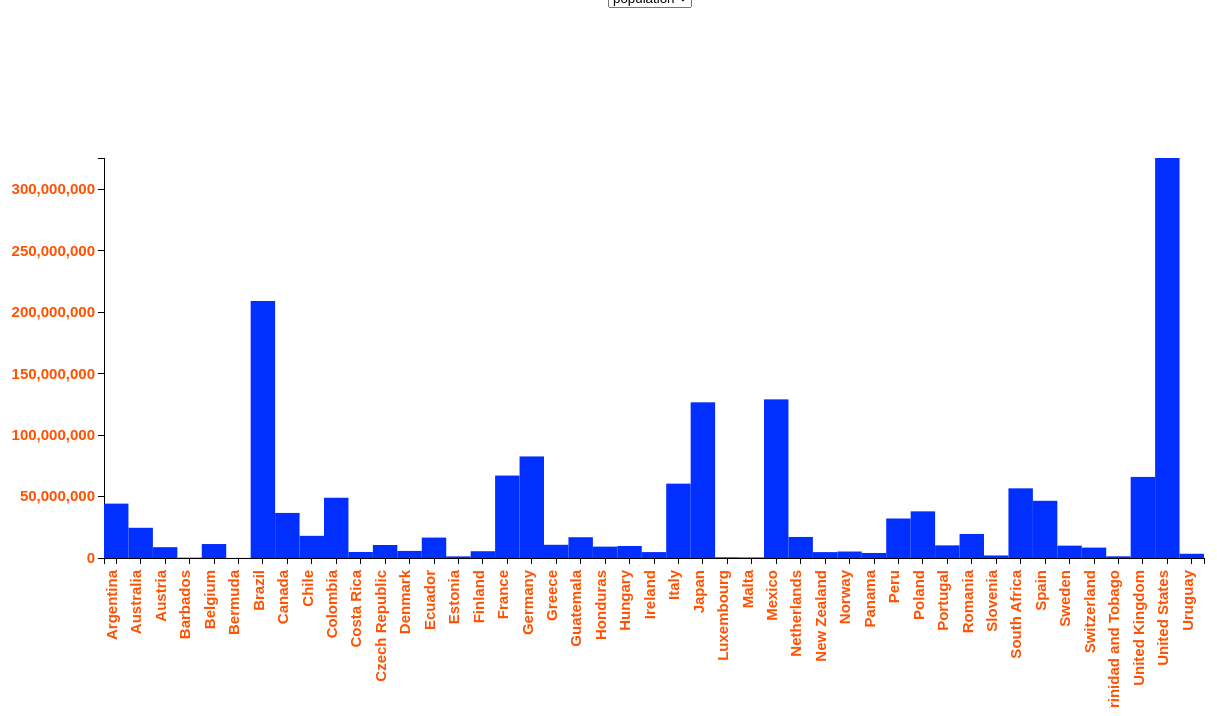
D3 v3 page, settled after 480 driven frames (8 s of simulated time); the page loaded 1 data file(s).


// ── app.js
//Set up pixel positioning
var margin = {top: 150, right: 150, bottom: 150, left: 150};
var width = 1400 - margin.left - margin.right;
var height = 700 - margin.top - margin.bottom;

//Configure svg wrapper, group and attributes using D3
var svg = d3.select("body").append("svg")
	.attr("width", width + margin.left + margin.right)
    .attr("height", height + margin.top + margin.bottom)
	.append("g")
    .attr("transform", "translate(" + margin.left + "," + margin.top + ")");

//Pull data from csv using D3
d3.csv("marioData.csv", function(error, data){

//Get column and row values
	var elements = Object.keys(data[0])
		.filter(function(d){
      return (d != "country");
		});
	var selection = elements[0];

//Set up X and Y axis variables
	var y = d3.scale.linear()
			.domain([0, d3.max(data, function(d){
				return +d[selection];
			})])
			.range([height, 0]);

	var x = d3.scale.ordinal()
			.domain(data.map(function(d){ return d.country;}))
			.rangeBands([0, width]);

//Create scales
	var xAxis = d3.svg.axis()
		.scale(x)
	    .orient("bottom");

	var yAxis = d3.svg.axis()
		.scale(y)
	    .orient("left");

//Set up how SVG performs
	svg.append("g")
    	.attr("class", "x axis")
    	.attr("transform", "translate(0," + height + ")")
    	.call(xAxis)
    	.selectAll("text")
    	.style("font-size", "15px")
      	.style("text-anchor", "end")
      	.attr("dx", "-.8em")
      	.attr("dy", "-.55em")
      	.attr("transform", "rotate(-90)" );

 	svg.append("g")
    	.attr("class", "y axis")
    	.call(yAxis);

	svg.selectAll("rectangle")
		.data(data)
		.enter()
		.append("rect")
		.attr("class","rectangle")
		.attr("width", width/data.length)
		.attr("height", function(d){
			return height - y(+d[selection]);
		})
		.attr("x", function(d, i){
			return (width / data.length) * i ;
		})
		.attr("y", function(d){
			return y(+d[selection]);
		})
		.append("title")
		.text(function(d){
			return d.country + " : " + d[selection];
		});
//Drop down
	var selector = d3.select("#drop")
		.append("select")
		.attr("id","dropdown")
		.on("change", function(d){
				selection = document.getElementById("dropdown");

				y.domain([0, d3.max(data, function(d){
			return +d[selection.value];})]);

				yAxis.scale(y);

				d3.selectAll(".rectangle")
						.transition()
						.attr("height", function(d){
				return height - y(+d[selection.value]);
			})
			.attr("x", function(d, i){
				return (width / data.length) * i ;
			})
			.attr("y", function(d){
				return y(+d[selection.value]);
			})
						.ease("linear")
						.select("title")
						.text(function(d){
							return d.country + " : " + d[selection.value];
						});
		
					d3.selectAll("g.y.axis")
						.transition()
						.call(yAxis);
			});

    selector.selectAll("option")
      .data(elements)
      .enter().append("option")
      .attr("value", function(d){
        return d;
      })
      .text(function(d){
        return d;
      })
});

### data: marioData.csv
country, population, medals, likes, plays, levels, rankScore
Argentina, 44271040, 248, 4269, 31644, 36, 0.8176
Australia, 24598930, 24662, 211581, 1680442, 4610, 78.1
Austria, 8809210, 5064, 90010, 645959, 653, 84.19
Barbados, 285720, 4, 19, 153, 1, 0.6195
Belgium, 11372070, 7111, 127040, 847718, 594, 86.39
Bermuda, 65440, 6, 90, 1026, 3, 17.19
Brazil, 209288280, 4508, 37102, 271726, 594, 1.5
Canada, 36708080, 36224, 758253, 5354489, 4478, 167.6
Chile, 18054730, 991, 13029, 83943, 140, 5.434
Colombia, 49065610, 21, 309, 2749, 9, 0.06294
Costa Rica, 4905770, 171, 1702, 12402, 19, 2.914
Czech Republic, 10591320, 11, 293, 2865, 4, 0.2996
Denmark, 5769600, 1778, 25963, 168928, 201, 34.12
Ecuador, 16624860, 12, 137, 1163, 4, 0.07916
Estonia, 1315480, 15, 123, 966, 2, 0.8408
Finland, 5511300, 6428, 81165, 880883, 847, 175.9
France, 67118650, 36292, 1204187, 9490433, 3798, 159.9
Germany, 82695000, 41890, 1339254, 9402515, 4713, 130.5
Greece, 10760420, 189, 2238, 16800, 31, 1.79
Guatemala, 16913500, 169, 1619, 9678, 28, 0.6796
Honduras, 9265070, 3, 23, 122, 1, 0.01608
Hungary, 9781130, 2, 23, 229, 1, 0.02607
Ireland, 4813610, 2265, 22516, 167337, 304, 39.97
Italy, 60551420, 6597, 231962, 1891949, 855, 35.2
Japan, 126785800, 338270, 12693684, 125035327, 23993, 1089
Luxembourg, 599450, 345, 13195, 85586, 35, 165.4
Malta, 465290, 4, 85, 470, 1, 1.204
Mexico, 129163280, 5734, 96676, 735502, 814, 6.494
Netherlands, 17132850, 12115, 217265, 1555224, 1515, 104.3
New Zealand, 4793900, 985, 8552, 67025, 199, 16.01
Norway, 5282220, 2248, 76361, 525657, 330, 114.5
Panama, 4098590, 36, 332, 2292, 6, 0.6505
Peru, 32165490, 712, 6176, 40434, 84, 1.474
Poland, 37975840, 761, 8295, 58234, 108, 1.775
Portugal, 10293720, 1166, 22024, 173513, 138, 19.12
Romania, 19586540, 2, 4, 60, 1, 0.003421
Slovenia, 2066750, 147, 904, 9353, 21, 5.044
South Africa, 56717160, 39, 264, 3342, 25, 0.06471
Spain, 46572030, 16747, 621522, 4814430, 1775, 117.1
Sweden, 10067740, 8875, 93778, 679637, 1281, 77.83
Switzerland, 8466020, 8214, 258693, 1737545, 731, 236.9
Trinidad and Tobago, 1369130, 10, 69, 640, 3, 0.5273
United Kingdom, 66022270, 36778, 1324156, 10813591, 3584, 184.5
United States, 325719180, 203422, 6326386, 51723490, 23603, 178.9
Uruguay, 3456750, 3, 62, 485, 1, 0.1594